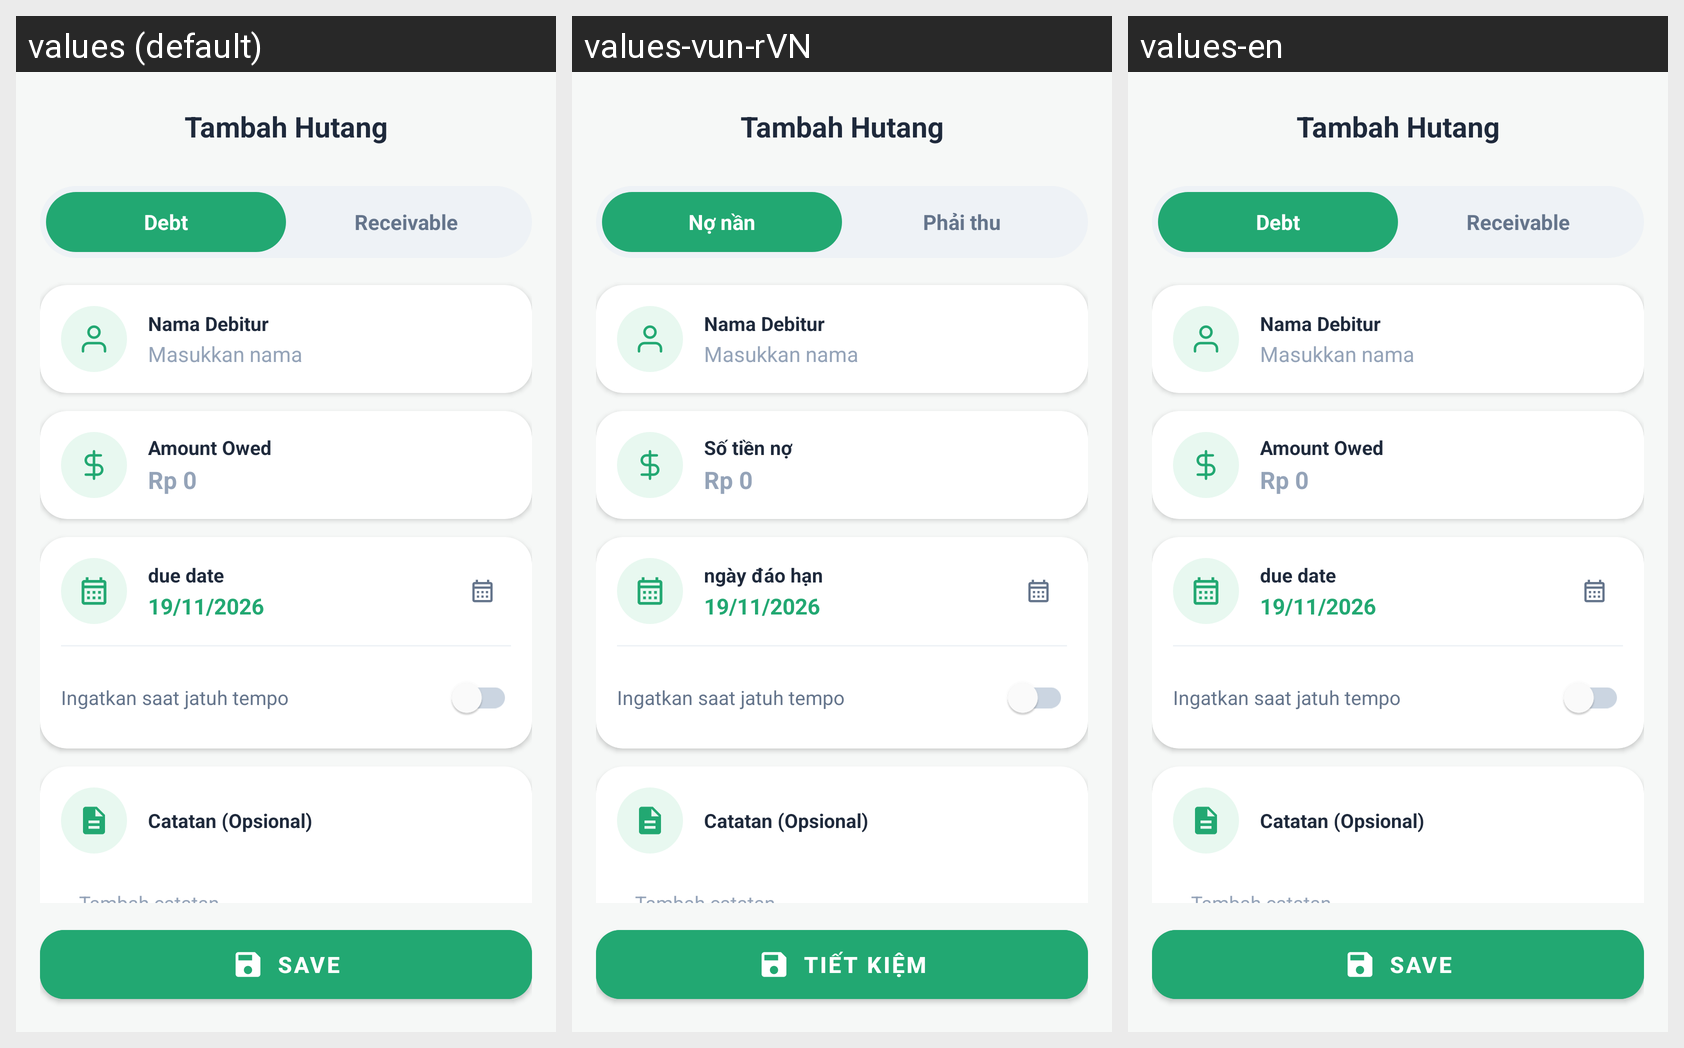

For this localized Android screen grid, give each drawn string resource with its value in every locale shown.
Android screen res/layout/activity_add_hutang.xml rendered under 3 locales, left to right: values (default), values-vun-rVN, values-en. Device: Nexus 5 (rendered at 1080×1920; each locale shown at half size, 540×960, under a caption strip naming it); theme Theme.HHHH.
Other locales in the repository, not shown: values-in-rID, values-kok, values-tpi-rTH.
Strings drawn on this screen, with the default value and each locale's value (text and hints the layout hard-codes, and strings that could not be matched under every locale, appear in the picture but are not listed):

tambah_hutang
  values: Tambah Hutang
  values-vun-rVN: Tambah Hutang  [not translated; the default value is used]
  values-en: Tambah Hutang  [not translated; the default value is used]

hutang
  values: Debt
  values-vun-rVN: Nợ nần
  values-en: Debt

piutang
  values: Receivable
  values-vun-rVN: Phải thu
  values-en: Receivable

nama_debitur
  values: Nama Debitur
  values-vun-rVN: Nama Debitur  [not translated; the default value is used]
  values-en: Nama Debitur  [not translated; the default value is used]

masukkan_nama
  values: Masukkan nama
  values-vun-rVN: Masukkan nama  [not translated; the default value is used]
  values-en: Masukkan nama  [not translated; the default value is used]

jumlah_utang
  values: Amount Owed
  values-vun-rVN: Số tiền nợ
  values-en: Amount Owed

jatuh_tempo
  values: due date
  values-vun-rVN: ngày đáo hạn
  values-en: due date

ingatkan_saat_jatuh_tempo
  values: Ingatkan saat jatuh tempo
  values-vun-rVN: Ingatkan saat jatuh tempo  [not translated; the default value is used]
  values-en: Ingatkan saat jatuh tempo  [not translated; the default value is used]

catatan_opsional
  values: Catatan (Opsional)
  values-vun-rVN: Catatan (Opsional)  [not translated; the default value is used]
  values-en: Catatan (Opsional)  [not translated; the default value is used]

tambah_catatan_hint
  values: Tambah catatan...
  values-vun-rVN: Tambah catatan...  [not translated; the default value is used]
  values-en: Tambah catatan...  [not translated; the default value is used]

simpan
  values: Save
  values-vun-rVN: Tiết kiệm
  values-en: Save
